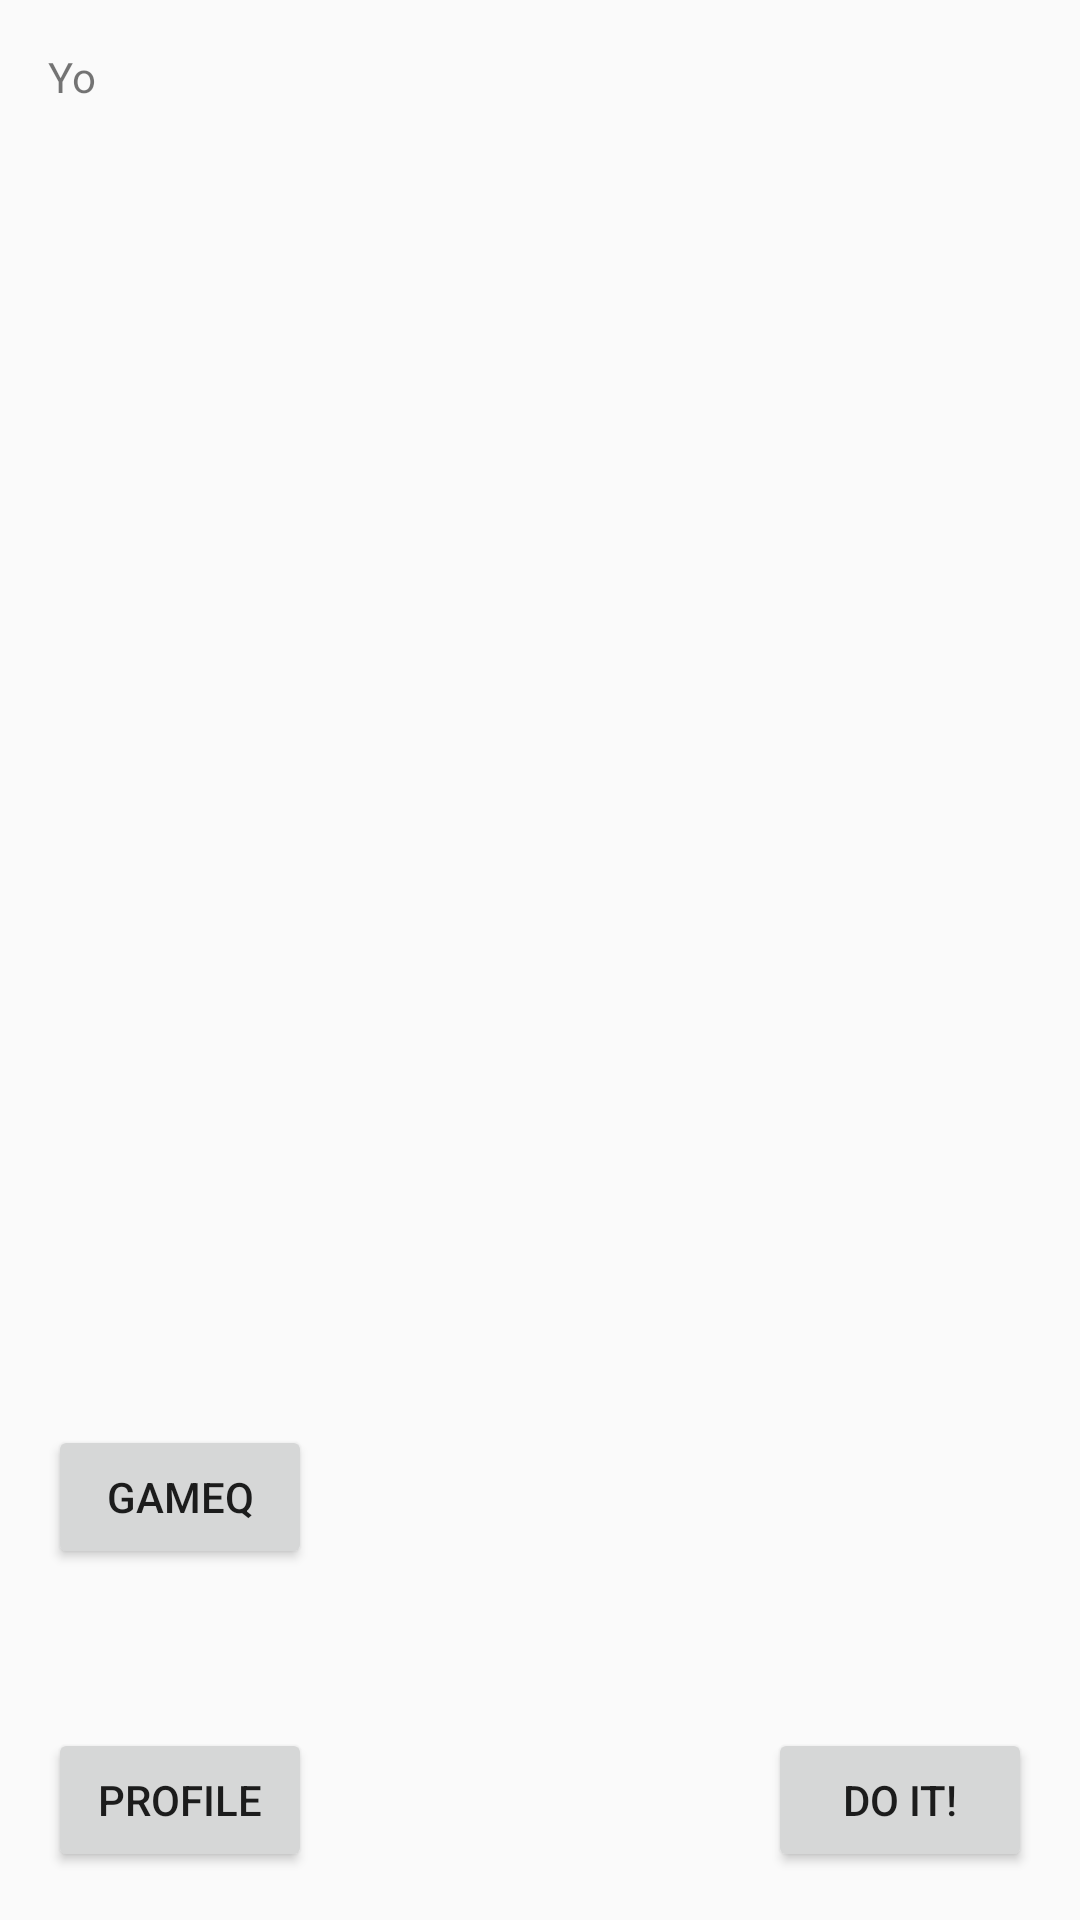

Produce the Android XML layout that renders to this screen, including the resource entries it uses.
<!-- AndroidManifest.xml: application theme AppTheme -->
<!-- res/layout/activity_feed.xml -->
<?xml version="1.0" encoding="utf-8"?>
<RelativeLayout xmlns:android="http://schemas.android.com/apk/res/android"
    xmlns:tools="http://schemas.android.com/tools"
    android:layout_width="match_parent"
    android:layout_height="match_parent"
    android:paddingBottom="@dimen/activity_vertical_margin"
    android:paddingLeft="@dimen/activity_horizontal_margin"
    android:paddingRight="@dimen/activity_horizontal_margin"
    android:paddingTop="@dimen/activity_vertical_margin"
    tools:context="gruppn.kasslr.Feed">

    <TextView
        android:layout_width="wrap_content"
        android:layout_height="wrap_content"
        android:text="Yo"
        android:id="@+id/textView" />

    <Button
        android:layout_width="wrap_content"
        android:layout_height="wrap_content"
        android:text="Do it!"
        android:onClick="startCamera"
        android:layout_alignParentBottom="true"
        android:layout_alignParentRight="true"
        android:layout_alignParentEnd="true"
        android:id="@+id/cameraButton" />

    <Button
        android:text="profile"
        android:layout_width="wrap_content"
        android:layout_height="wrap_content"
        android:id="@+id/profileButton"
        android:layout_alignParentBottom="true"
        android:layout_alignParentLeft="true"
        android:layout_alignParentStart="true"
        android:onClick="showProfile" />

    <Button
        android:layout_width="wrap_content"
        android:layout_height="wrap_content"
        android:text="GameQ"
        android:id="@+id/button"
        android:onClick="changeToGame"
        android:layout_above="@+id/profileButton"
        android:layout_alignParentLeft="true"
        android:layout_alignParentStart="true"
        android:layout_marginBottom="53dp" />

</RelativeLayout>
<!-- resources referenced by this layout -->
<resources>
  <dimen name="activity_horizontal_margin">16dp</dimen>
  <dimen name="activity_vertical_margin">16dp</dimen>
  <style name="AppTheme" parent="Theme.AppCompat.Light.DarkActionBar">
          
          <item name="windowActionBar">false</item>
          <item name="windowNoTitle">true</item>
          <item name="android:windowNoTitle">true</item>
          <item name="colorPrimary">@color/colorPrimary</item>
          <item name="colorPrimaryDark">@color/colorPrimaryDark</item>
          <item name="colorAccent">@color/colorAccent</item>
      </style>
  <color name="colorPrimary">#3F51B5</color>
  <color name="colorPrimaryDark">#303F9F</color>
  <color name="colorAccent">#ff4081</color>
</resources>
